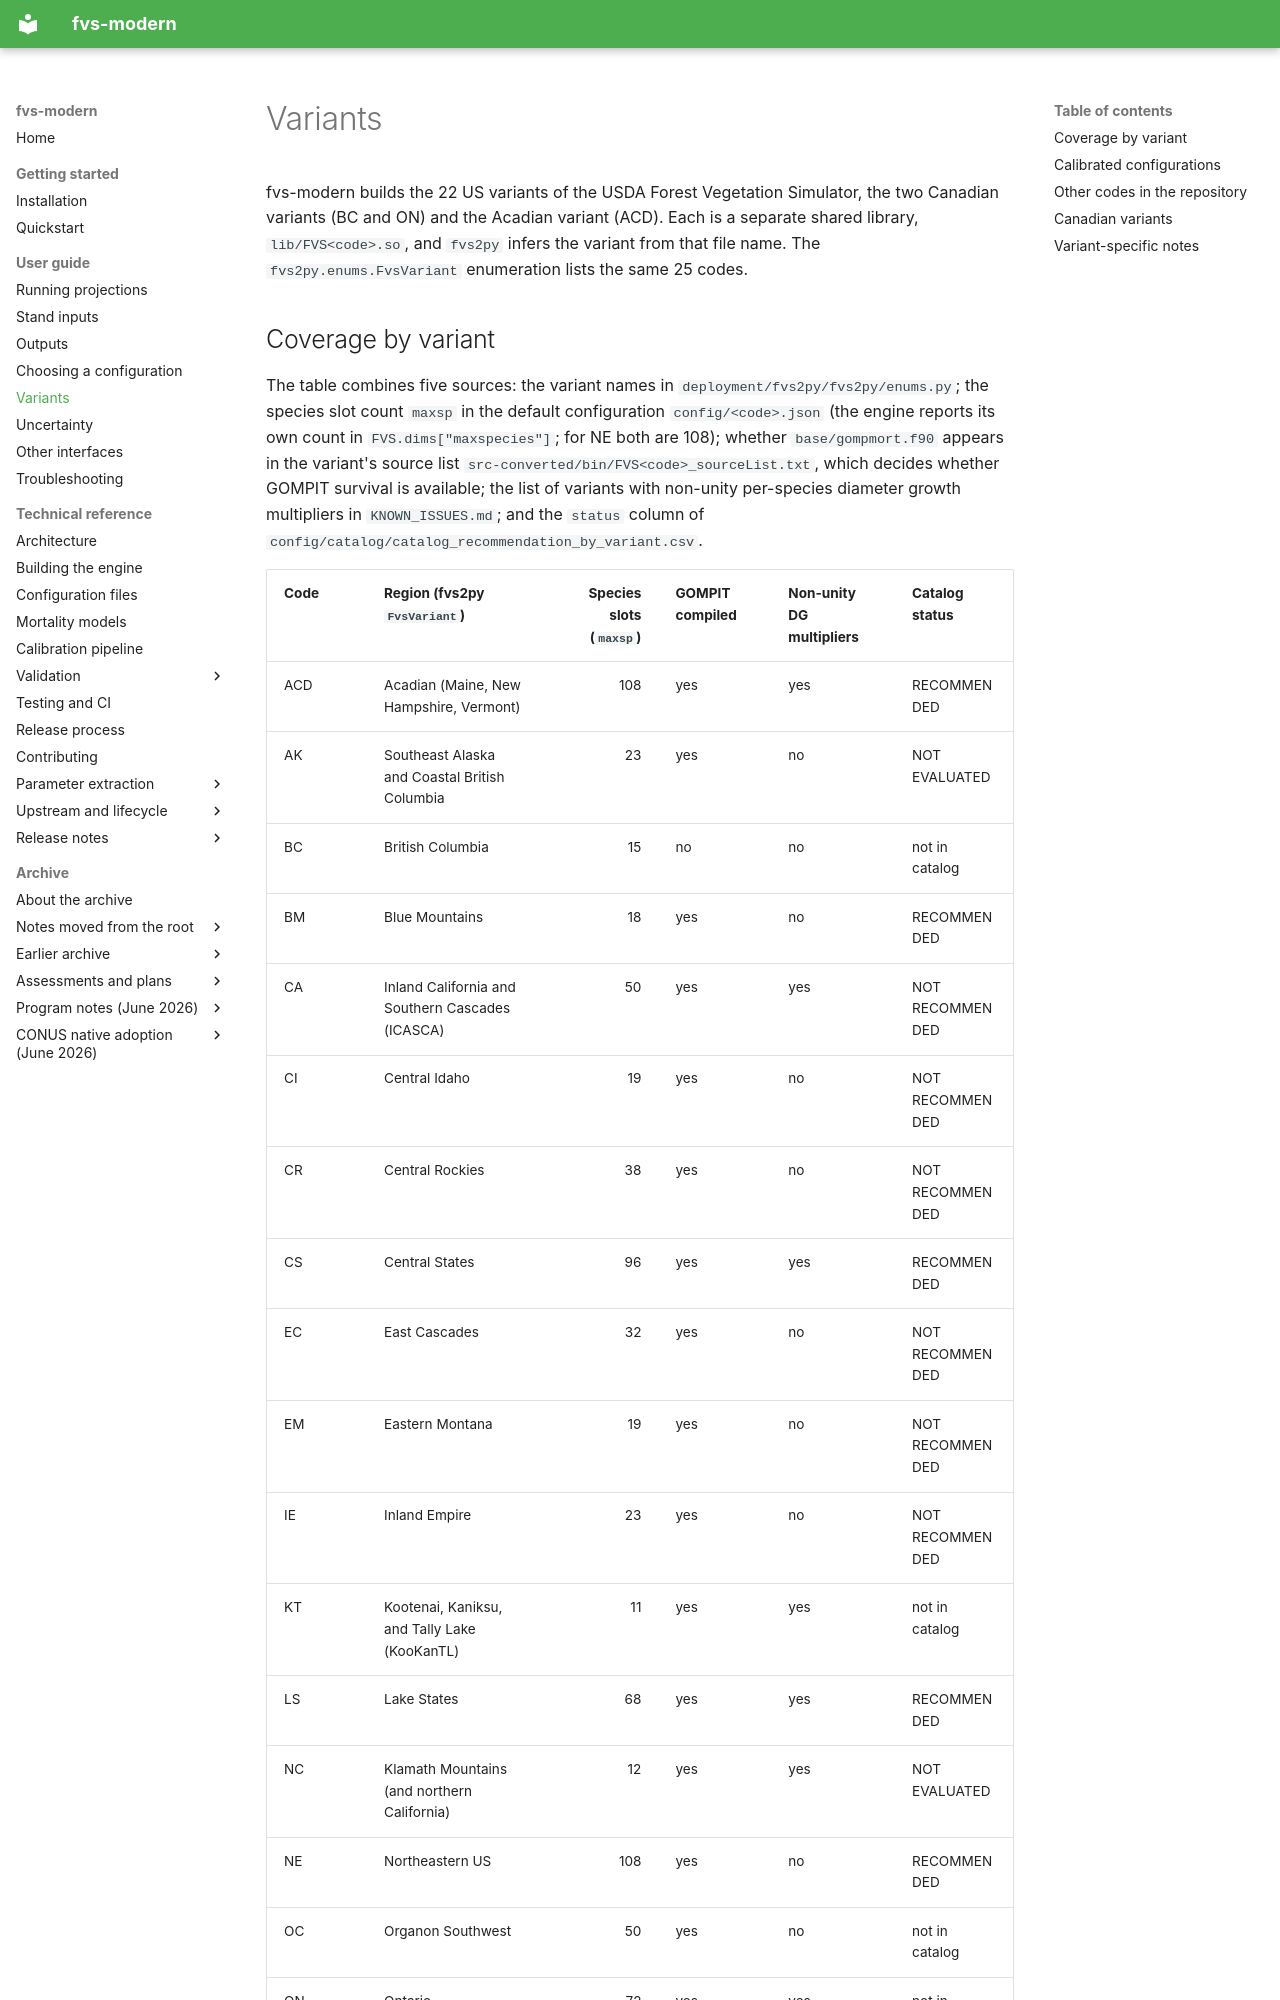

repository: advanced-forestry-systems/fvs-modern · page: user-guide/variants/index.html · generator: mkdocs

# Variants

fvs-modern builds the 22 US variants of the USDA Forest Vegetation Simulator, the two Canadian variants (BC and ON) and the Acadian variant (ACD). Each is a separate shared library, `lib/FVS<code>.so`, and `fvs2py` infers the variant from that file name. The `fvs2py.enums.FvsVariant` enumeration lists the same 25 codes.
